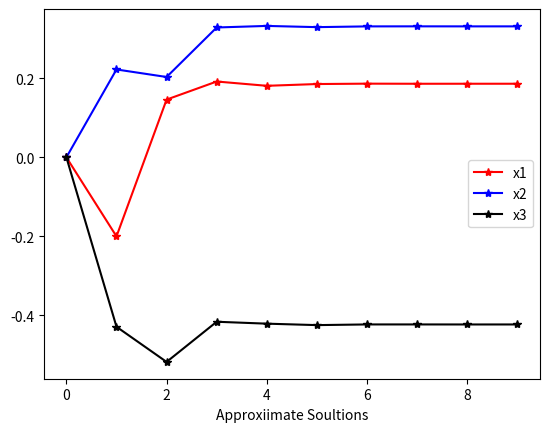

This figure's Python source:
# 선형 연립 방정식의 해를 찾을때 초기값을 가정하여 반복하는 과정을 수행하여 해를 구하는 방법을 반복법이라고 한다.
# -> 한번에 해를 찾을 가능성이 거의 없기 때문에 원하는 정확도의 해를 구하기 까지 같은 과정을 반복한다.
# * Jacobi 방법
# 미지수가 x1, x2로 두개인 연립방정식이 있다고 가정하자 
# (e.g. 2*x1-x2 = 3 |
#          5*x1+7*x2=1 )
# 1) 방정식을 미지수에 대해 정리
# 2) x1, x2는 미지수이므로 처음에는 값을 예측하여 결정 (여기서는 0 으로 함)
# 3) 초기값 x1(1) = 1/2*(3+x2(1)) | x2 = 1/7(1-5*x1(0))
# 4) 예측값 0을 미지수에 대입하여 정리한다.
# 5) 위 과정을 반복하여 근사값을 구한다.

# - 코딩을 위해 점화식 구하기
# - 미지수 xi에 대해서 정리하면 행렬의 대각성분으로 나눗셈을 한 형태가 나온다.
# -> xi(k+1) = 1/aii(bi - Σaijxij(k)) , i=1,2,...,n
# 1) 연산 시작 시 x(0)을 미리 정해줄것
# 2) 오차범위(값) 정해줄 것
# 3) 반복횟수는 고정값 혹은 2)을 활용하여 계산.


from numpy import zeros
import matplotlib.pyplot as plt

m = 10
x1j = zeros(m)
x2j = zeros(m)
x3j = zeros(m)
it = range(m)

print("%7s %9s %9s %9s" % ('k', 'x1', 'x2', 'x3'))
print("%7d %9.5f %9.5f %9.5f" % (0, x1j[0], x2j[0], x3j[0]))  # x0 예측값 0으로 가정

for k in range(m-1):
    x1j[k+1] = (-1.0+2.0*x2j[k]-3.0*x3j[k])/5.0
    x2j[k+1] = (2.0+3.0*x1j[k]-x3j[k])/9.0
    x3j[k+1] = (-3.0+2.0*x1j[k]-x2j[k])/7.0
    print("%7d %9.5f %9.5f %9.5f" % (k+1, x1j[k+1], x2j[k+1], x3j[k+1]))

plt.plot(it, x1j, 'r*-', label='x1')
plt.plot(it, x2j, 'b*-', label='x2')
plt.plot(it, x3j, 'k*-', label='x3')
plt.legend()
plt.xlabel('iteration')
plt.xlabel('Approxiimate Soultions')
plt.show()
